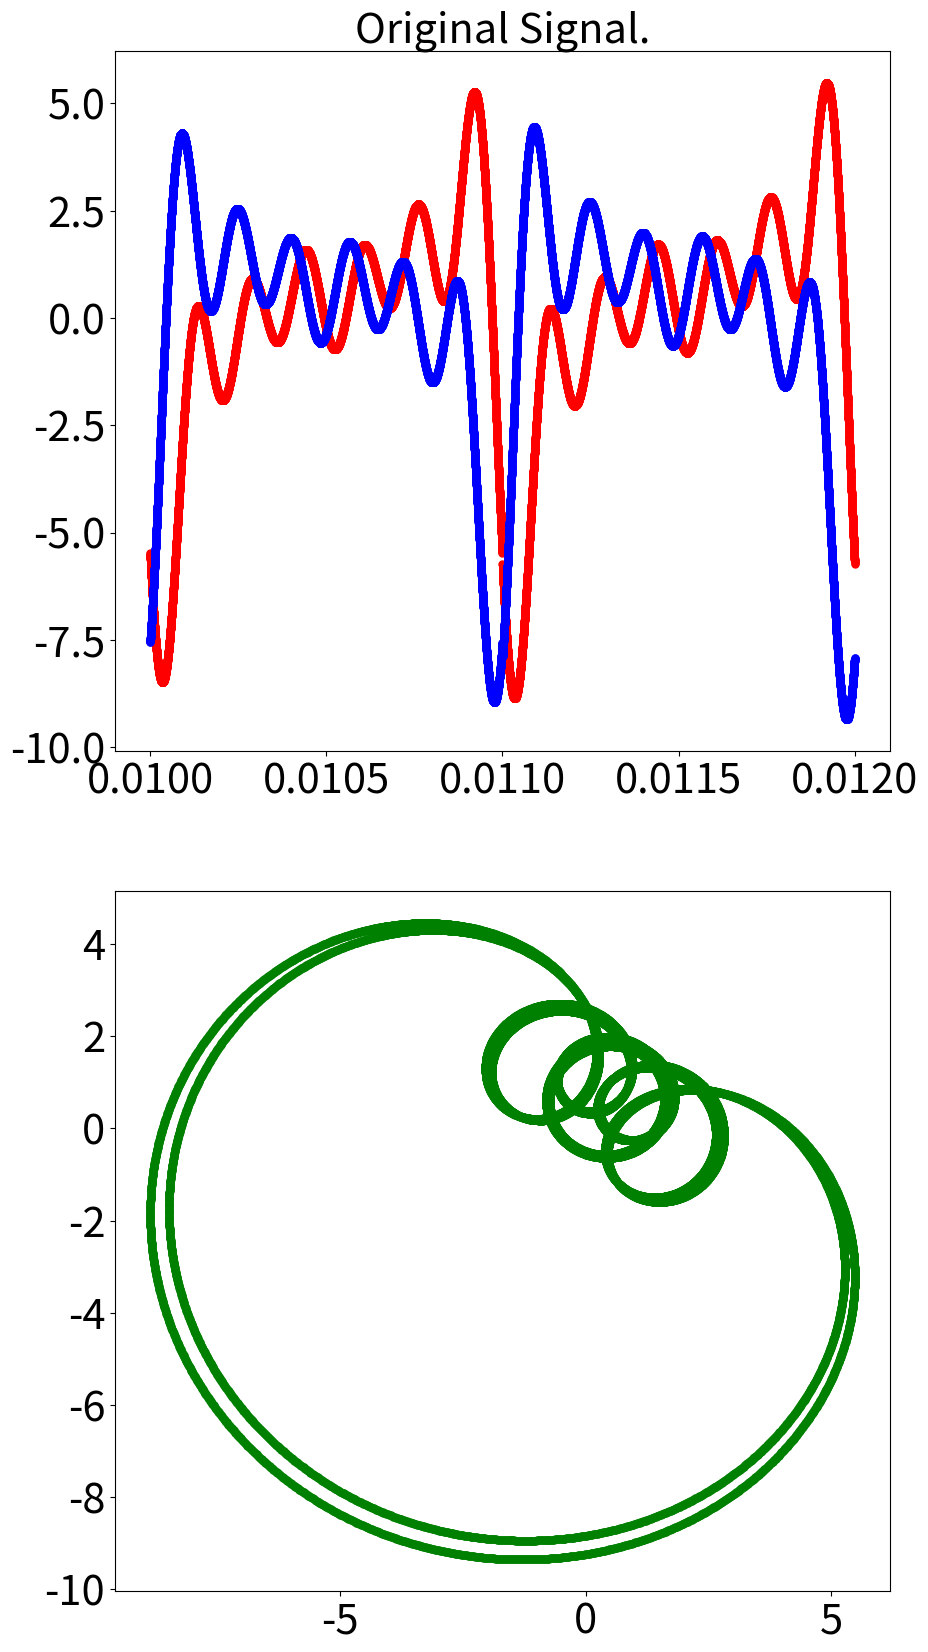
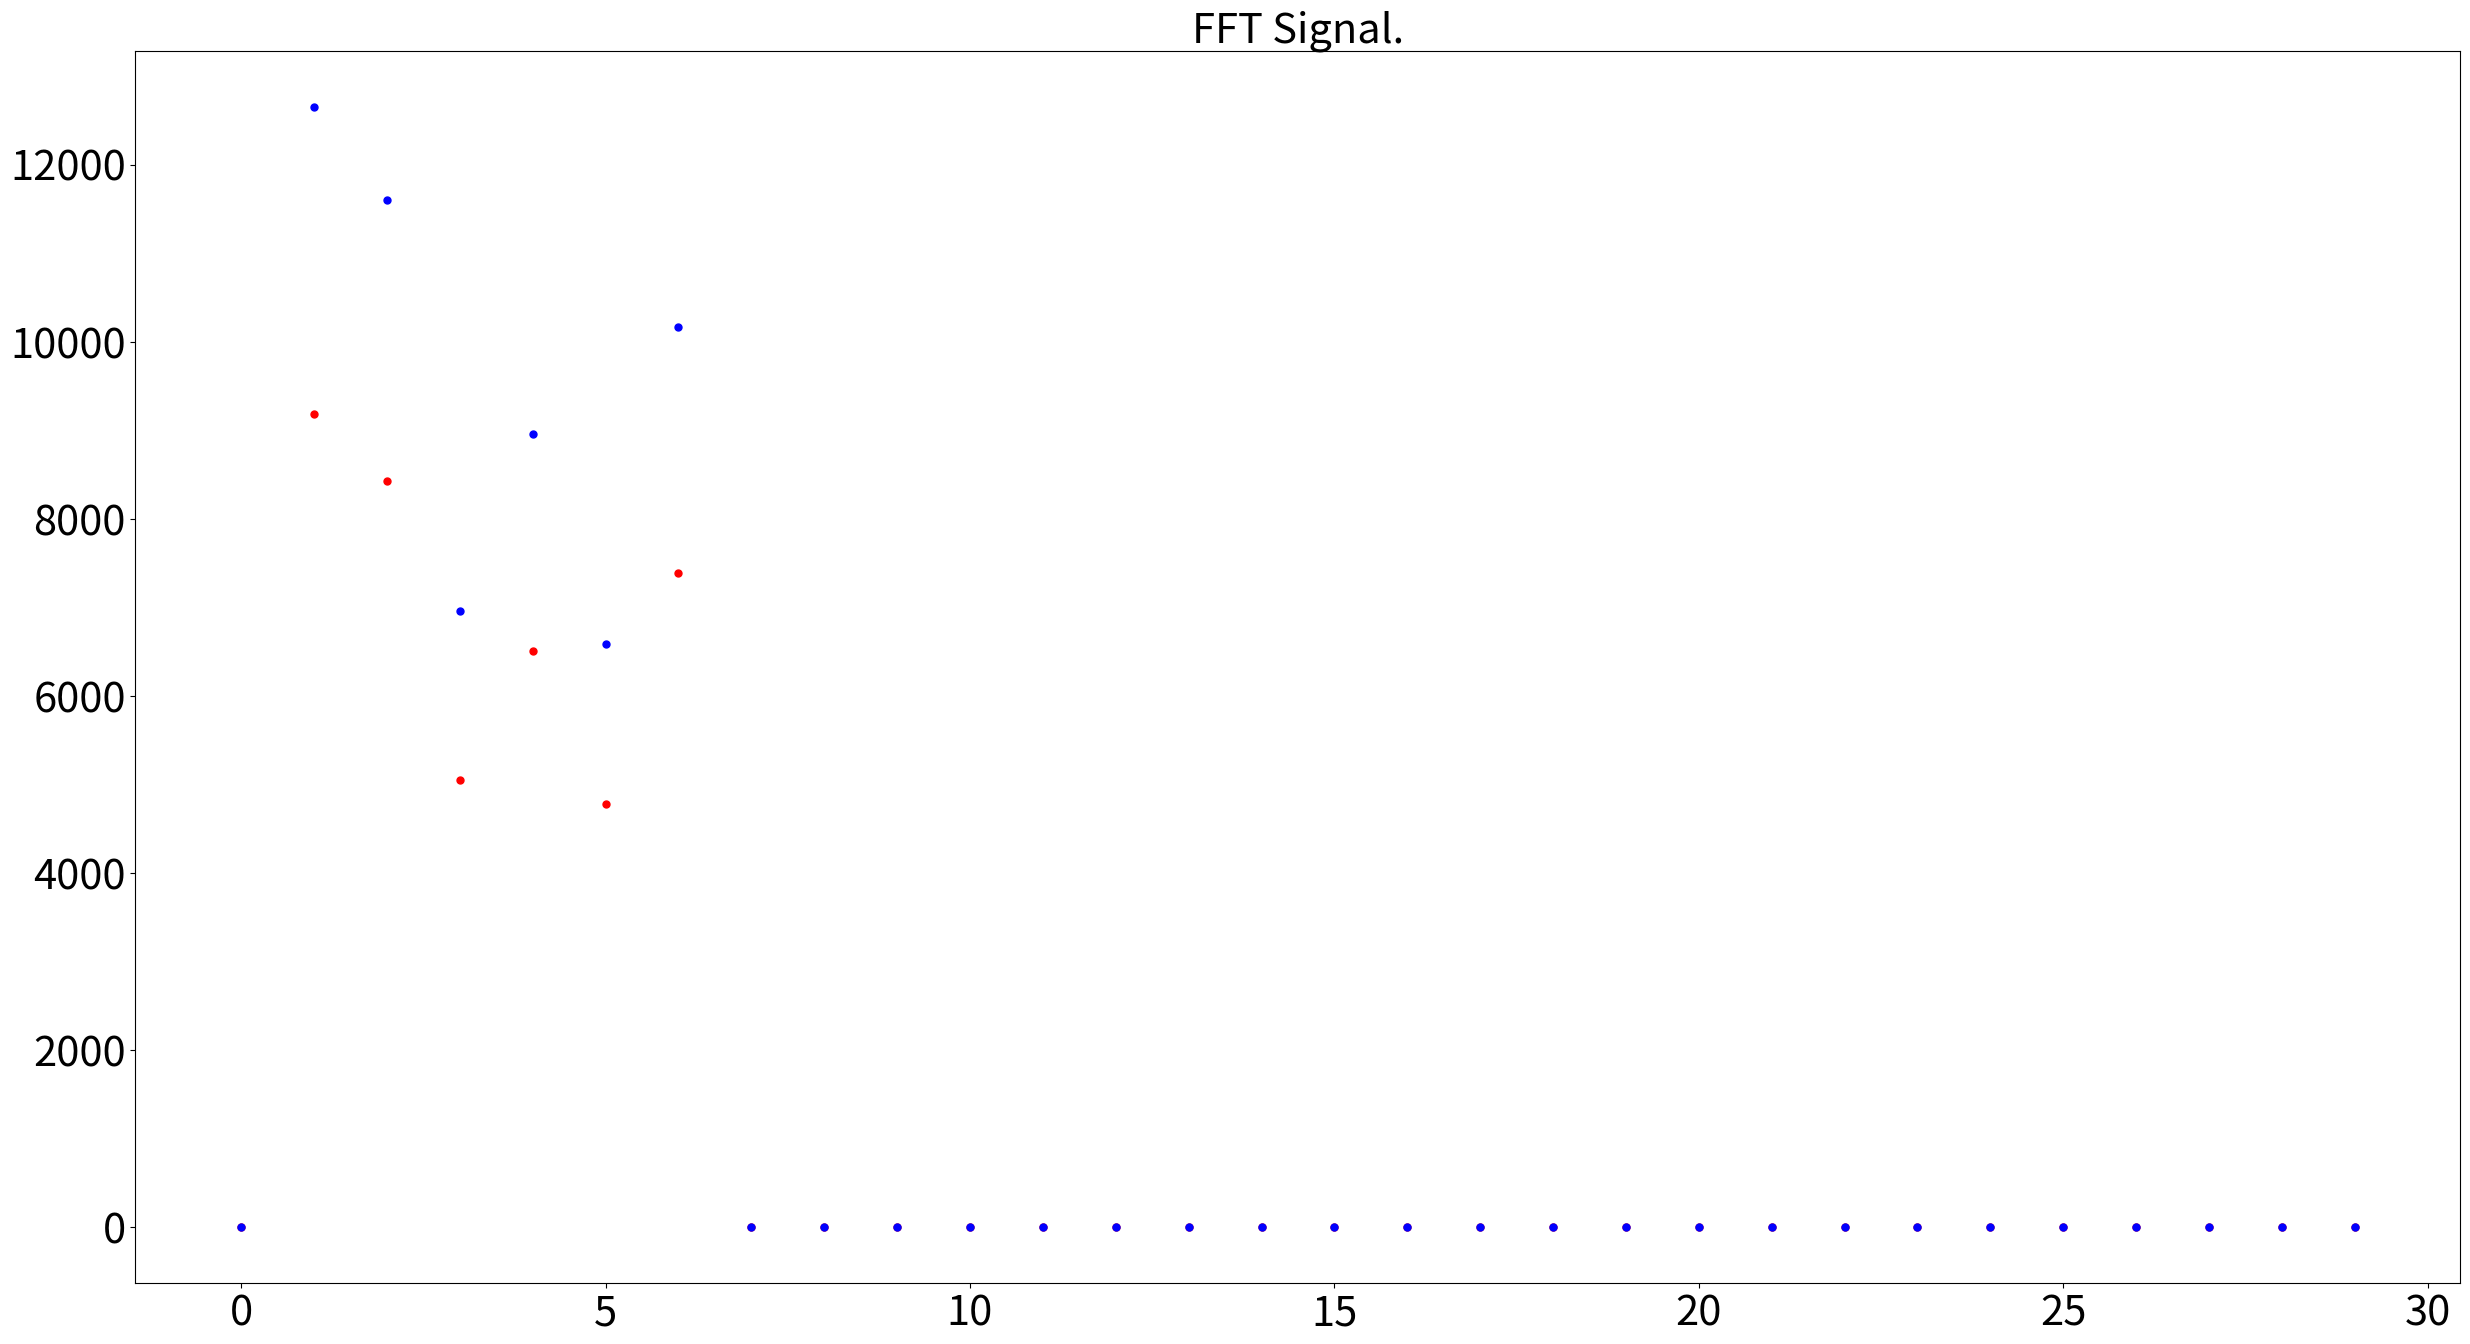
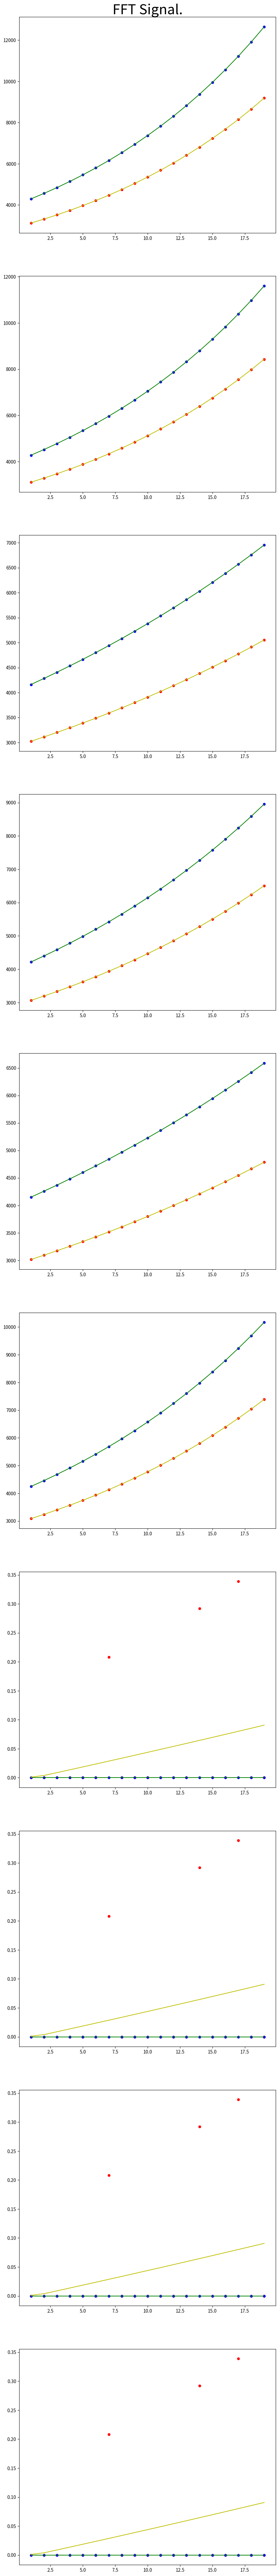

Write the Python code that produced these figures, in order.
#!/usr/bin/env python3
# -*- coding: utf-8 -*-
"""
Created on Thu Jul 28 16:59:26 2022

[redacted]
"""


import numpy as np

import matplotlib.pyplot as plt
import copy
from scipy.optimize import curve_fit
def func_exp_fit(x, a, b, c):
    return a*np.exp(b*x)+c

def fit_growth_rate(Amp,istart,iend,istep,b_gues):
    rng = np.array([istart+i*istep for i in range(iend-istart)])
    popt, pcov = curve_fit(func_exp_fit, rng, \
                               Amp[istart:iend],bounds=([-np.abs(Amp[istart])-1,-b_gues,-np.abs(Amp[istart])-1], [np.abs(Amp[istart])+1, b_gues, np.abs(Amp[istart])+1]),\
                               maxfev=200000000)
    return popt,pcov

pi = np.pi

T0 = 1e-3
f0 = 1/T0
N_par = 10000 # number of bunches
mu = 1
fs = f0*mu
dt = T0/N_par
N_turn = 20
N_samp = N_par*N_turn

n_mu = 6
mu_offset = 1
a = np.zeros(n_mu)
for i in range(n_mu):
    a[i] = np.random.normal(0.03,0.02)
ws = fs*2*pi*np.array([i+mu_offset for i in range(n_mu)])
rand_error = 0.0

t = np.array([i*dt for i in range(N_samp)])

phi0 = 1.2*pi

def func1(a, ws, n_mu,t,turn_idx,phi0):
    tmp = np.zeros(len(t))
    for i in range(n_mu):
        tmp+=np.sin(ws[i]*t+phi0)*np.exp(a[i]*turn_idx)
    return tmp+np.random.uniform(-rand_error,rand_error,len(t))
def func2(a, ws, n_mu,t,turn_idx,phi0):
    tmp = np.zeros(len(t))
    for i in range(n_mu):
        tmp+=np.cos(ws[i]*t+phi0)*np.exp(a[i]*turn_idx)
    return tmp+np.random.uniform(-rand_error,rand_error,len(t))

turn_idx = np.array(t/T0).astype(int)
y1 = func1(a,ws,n_mu,t,turn_idx,phi0)
y2 = func2(a,ws,n_mu,t,turn_idx,phi0)

#FFT of the data 
Fy1 = np.ndarray((N_turn,N_par)).astype(complex)
for i in range(N_turn):
    Fy1[i] = copy.deepcopy(np.fft.fft(y1[i*N_par:(i+1)*N_par]))
    
# Mode info
My1 = Fy1.T

# fit the mode info
istart = 1
iend = 20
istep = 1
b_gues = 100
n_mu_fit = 10
a_fit1 = np.zeros(n_mu_fit)
a_fit2 = np.zeros(n_mu_fit)

rng = np.array(range(istart,iend,1))
y_fit1 = np.zeros((n_mu_fit,iend-istart))
y_fit2 = np.zeros((n_mu_fit,iend-istart))
for i in range(n_mu_fit):
    popt,pcov = fit_growth_rate(np.imag(My1[i+mu_offset]), istart, iend, istep, b_gues)
    a_fit1[i] = popt[1]
    y_fit1[i] = func_exp_fit(rng, popt[0], popt[1], popt[2])
    
    popt,pcov = fit_growth_rate(np.real(My1[i+mu_offset]), istart, iend, istep, b_gues)
    a_fit2[i] = popt[1]
    y_fit2[i] = func_exp_fit(rng, popt[0], popt[1], popt[2])
# Plot the original signal
rng1 = 10
rng2 = 12
fig,axis = plt.subplots(2,1)
fig.set_figheight(20)
fig.set_figwidth(10)
axis[0].plot(t[rng1*N_par:rng2*N_par], y1[rng1*N_par:rng2*N_par],'r.',ms=10)
axis[0].plot(t[rng1*N_par:rng2*N_par], y2[rng1*N_par:rng2*N_par],'b.',ms=10)
axis[1].plot(y1[rng1*N_par:rng2*N_par],y2[rng1*N_par:rng2*N_par],'g.',ms = 10)
axis[0].set_title("Original Signal.",fontsize=30)
axis[0].tick_params(labelsize=30)
axis[1].tick_params(labelsize=30)

# Plot the FFT signal
rng1 = 0
rng2 = 30
fig,axis = plt.subplots(1,1)
fig.set_figheight(16)
fig.set_figwidth(30)
axis.plot(np.abs(np.real(Fy1[N_turn-1])[rng1:rng2]),'r.',ms=10)
axis.plot(np.abs(np.imag(Fy1[N_turn-1])[rng1:rng2]),'b.',ms=10)
axis.set_title("FFT Signal.",fontsize=30)
axis.tick_params(labelsize=30)

# Plot the Mode info
rng1 = 0
rng2 = N_turn
mu_plot = 30
fig,axis = plt.subplots(mu_plot,1)
fig.set_figheight(10*mu_plot)
fig.set_figwidth(10)
for i in range(mu_plot):
    axis[i].plot(np.abs(np.real(My1[i])[rng1:rng2]),'r.',ms=10)
    axis[i].plot(np.abs(np.imag(My1[i])[rng1:rng2]),'b.',ms=10)
    #axis[i].tick_params(labelsize=30)
axis[0].set_title("FFT Signal.",fontsize=30)


# Plot the Mode info + fitted curve
rng1 = 0
rng2 = N_turn
fig,axis = plt.subplots(n_mu_fit,1)
fig.set_figheight(10*n_mu_fit)
fig.set_figwidth(10)
for i in range(n_mu_fit):
    axis[i].plot(rng,np.abs(np.real(My1[i+mu_offset])[istart:iend]),'r.',ms=10)
    axis[i].plot(rng,np.abs(np.imag(My1[i+mu_offset])[istart:iend]),'b.',ms=10)
    axis[i].plot(rng,np.abs(y_fit1[i]),'g-',ms=10)
    axis[i].plot(rng,np.abs(y_fit2[i]),'y-',ms=10)

    #axis[i].tick_params(labelsize=30)
axis[0].set_title("FFT Signal.",fontsize=30)
print("{0:^20}{1:^20}{2:^20}{3:^20}{4:^20}".format("a","fitted a1","fitted a2","relative error1","relative error2"))
for i in range(len(a)):
    print("{0:^20.4e}{1:^20.4e}{2:^20.4e}{3:^20.4e}{4:^20.4e}".format(a[i],a_fit1[i],a_fit2[i],(a[i]-a_fit1[:len(a)][i])/a[i],(a[i]-a_fit2[:len(a)][i])/a[i]))
